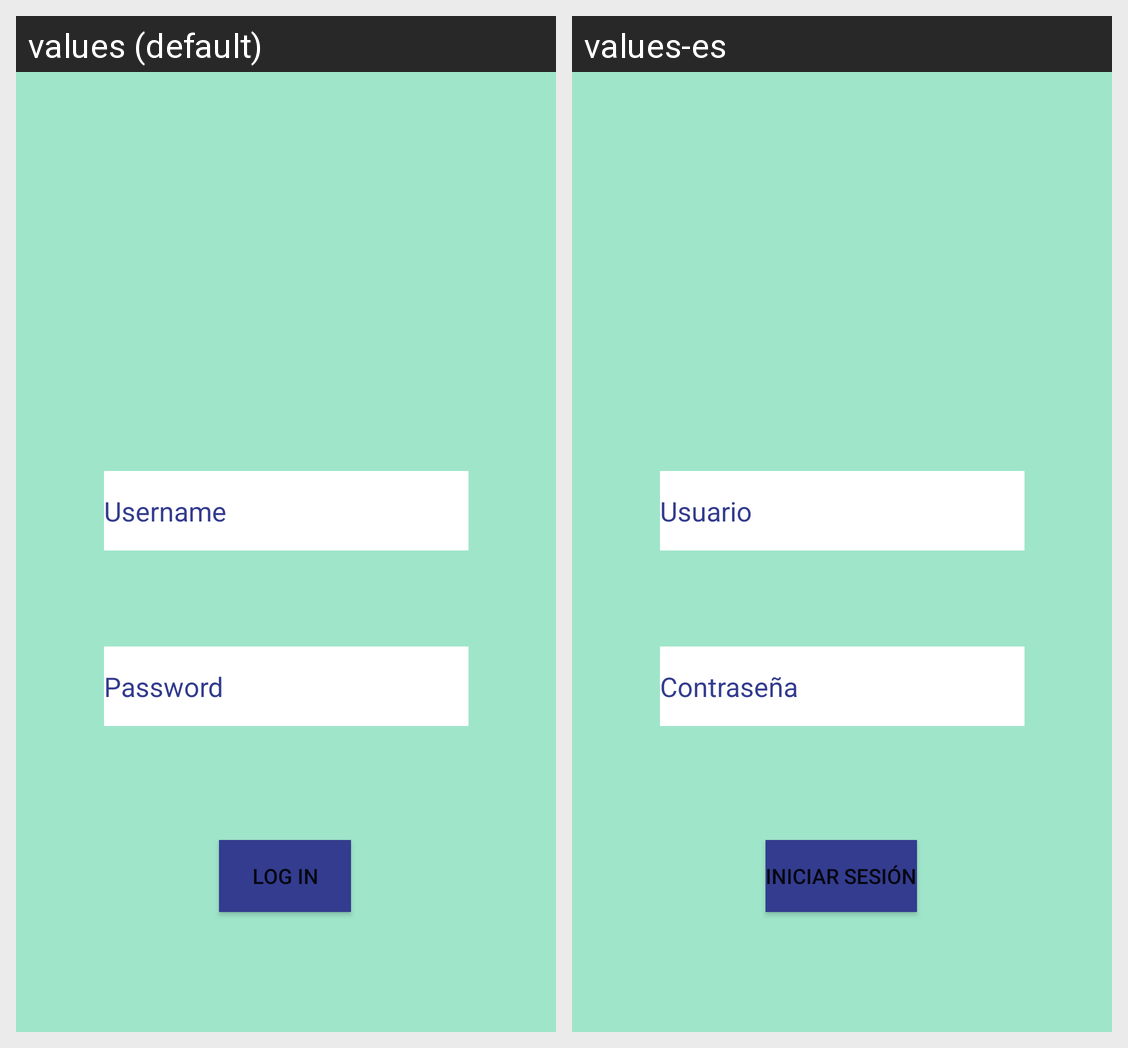

Here is an Android app screen in its default locale and in the app's own translations. Write out the translated-string differences for the strings that appear on this screen.
Android screen res/layout/activity_login.xml rendered under 2 locales, left to right: values (default), values-es. Device: Nexus 5 (rendered at 1080×1920; each locale shown at half size, 540×960, under a caption strip naming it); theme Theme.Rutinappmobileapp.
Strings drawn on this screen, with the default value and each locale's value (text and hints the layout hard-codes, and strings that could not be matched under every locale, appear in the picture but are not listed):

username
  values: Username
  values-es: Usuario

password
  values: Password
  values-es: Contraseña

log_in
  values: Log In
  values-es: Iniciar Sesión
